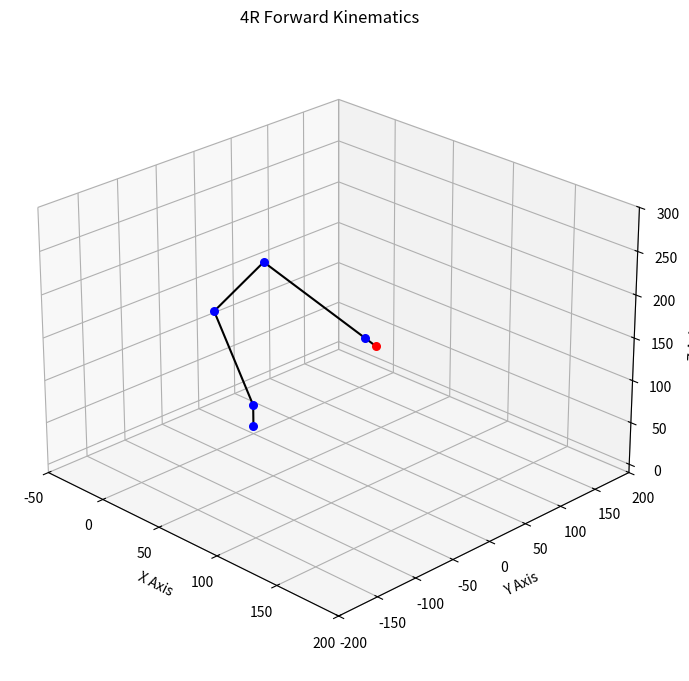

Write the Python code that produced this figure.
# Import toolboxes

import numpy as np
import matplotlib.pyplot as plt
# from mpl_toolkits.mplot3d import Axes3Dh

# This program employs forward kinematics for a 4R Robot in 3D
# The function, forward_kinematics_4R, is passed link lengths and joint angles, and returns joint and end effectors
# positions. The program plots the links, joint and end effector positions.

# Define link lengths
L1 = 25
L2 = 100
L3 = 95
L4 = 80
L5 = 10

# Define the joint angles
t1 = 0
t2 = 1.9204
t3 = -0.8430
t4 = -1.508

#   Main function, receives link lengths and joint angles, returns joint and end effector positions
def forward_kinematics_4R(t1, t2, t3, t4, L1, L2, L3, L4):

    # Convert angles from degrees to radians
    # t1 = np.radians(t1)
    # t2 = np.radians(t2)
    # t3 = np.radians(t3)

    # Frame to frame transformation matrices
    T01 = np.array([[np.cos(t1), 0, np.sin(t1), 0],
                   [np.sin(t1), 0, -np.cos(t1), 0],
                   [0, 1, 0, L1],
                   [0, 0, 0, 1]])

    T12 = np.array([[np.cos(t2), -np.sin(t2), 0, L2*np.cos(t2)],
                    [np.sin(t2), np.cos(t2), 0, L2*np.sin(t2)],
                    [0, 0, 1, 0],
                    [0, 0, 0, 1]])

    T23 = np.array([[np.cos(t3), -np.sin(t3), 0, L3*np.cos(t3)],
                    [np.sin(t3), np.cos(t3), 0, L3*np.sin(t3)],
                    [0, 0, 1, 0],
                    [0, 0, 0, 1]])

    T34 = np.array([[np.cos(t4), -np.sin(t4), 0, L3 * np.cos(t4)],
                    [np.sin(t4), np.cos(t4), 0, L3 * np.sin(t4)],
                    [0, 0, 1, 0],
                    [0, 0, 0, 1]])

    T45 = np.array([[1, 0, 0, L5],
                   [0, 1, 0, 0],
                   [0, 0, 1, 0],
                   [0, 0, 0, 1]])

    # Joint and EE homogenous transformation matrices
    T02 = np.dot(T01, T12)
    T03 = np.dot(T02, T23)
    T04 = np.dot(T03, T34)
    T05 = np.dot(T04, T45)

    # Extract joint and EE positions from transformation matrices
    posee = T05[:3, 3]
    pos1 = T01[:3,3]
    pos2 = T02[:3,3]
    pos3 = T03[:3,3]
    pos4 = T04[:3,3]

    return posee, pos1, pos2, pos3, pos4

# Compute the forward kinematics of the robot
posee, pos1, pos2, pos3, pos4 = forward_kinematics_4R(t1, t2, t3, t4, L1, L2, L3, L4)

# Establishes plot and plots EE position
fig = plt.figure()
ax = fig.add_subplot(111, projection='3d')
ax.scatter(posee[0], posee[1], posee[2], color='red', s=30)

# Plot the joint positions and origin
joint1_pos = np.array([pos1[0], pos1[1], pos1[2]])
joint2_pos = np.array([pos2[0], pos2[1], pos2[2]])
joint3_pos = np.array([pos3[0], pos3[1], pos3[2]])
joint4_pos = np.array([pos4[0], pos4[1], pos4[2]])
ax.scatter(0, 0, 0, color='blue', s=30)
ax.scatter(joint1_pos[0], joint1_pos[1], joint1_pos[2], color='blue', s=30)
ax.scatter(joint2_pos[0], joint2_pos[1], joint2_pos[2], color='blue', s=30)
ax.scatter(joint3_pos[0], joint3_pos[1], joint3_pos[2], color='blue', s=30)
ax.scatter(joint4_pos[0], joint4_pos[1], joint4_pos[2], color='blue', s=30)

# Plot the links as lines
ax.plot([0, joint1_pos[0]], [0, joint1_pos[1]], [0, joint1_pos[2]], color='black')
ax.plot([joint1_pos[0], joint2_pos[0]], [joint1_pos[1], joint2_pos[1]], [joint1_pos[2], joint2_pos[2]], color='black')
ax.plot([joint2_pos[0], joint3_pos[0]], [joint2_pos[1], joint3_pos[1]], [joint2_pos[2], joint3_pos[2]], color='black')
ax.plot([joint3_pos[0], joint4_pos[0]], [joint3_pos[1], joint4_pos[1]], [joint3_pos[2], joint4_pos[2]], color='black')
ax.plot([joint4_pos[0], posee[0]], [joint4_pos[1], posee[1]], [joint4_pos[2], posee[2]], color='black')

# Set the initial viewing position
ax.view_init(elev=25, azim=-45)

# Adjust the height and width of the viewing window
ax.set_box_aspect([1, 1, 0.7])  # Set the aspect ratio of the plot

# Adjust the height and width of the window in which the plot is displayed
fig.subplots_adjust(left=0.1, right=0.9, bottom=0.1, top=0.9)  # Adjust the margins of the plot
fig.set_size_inches(8, 8)  # Set the size of the window in inches

# Add labels and title
ax.set_xlabel('X Axis')
ax.set_ylabel('Y Axis')
ax.set_zlabel('Z Axis')
ax.set_title('4R Forward Kinematics')

# Set the boundaries of the graph
ax.set_xlim([-50, 200])
ax.set_ylim([-200, 200])
ax.set_zlim([-10, 300])


# Show the plot
plt.show()

